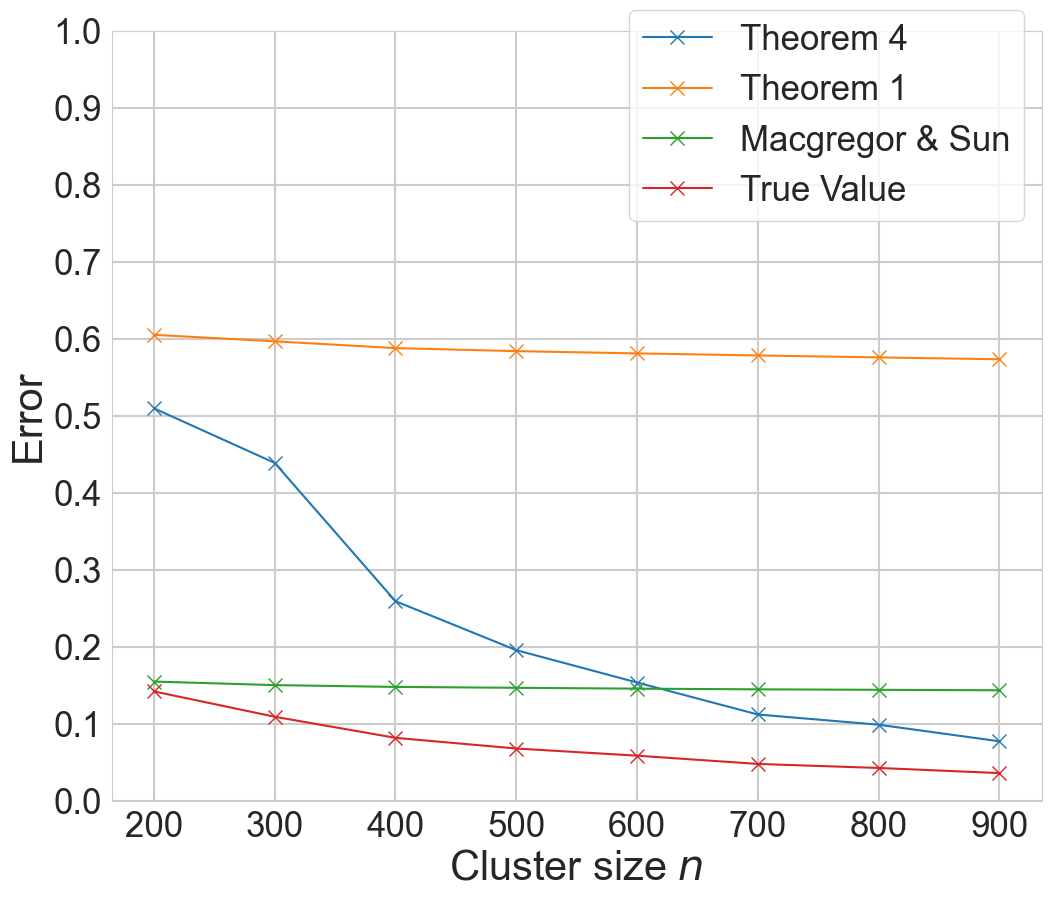

Source data for this figure (header and first rows):
, Recursive ST, General ST, $\frac{\rho(4)}{\lambda_5}$, True Value
200, 0.5096, 0.6051, 0.1548, 0.142
300, 0.4387, 0.5966, 0.1501, 0.1091
400, 0.2591, 0.5878, 0.1478, 0.08169
500, 0.1956, 0.5839, 0.1467, 0.0678
600, 0.1535, 0.5809, 0.1455, 0.05851
700, 0.112, 0.5783, 0.1447, 0.04778
800, 0.09871, 0.5757, 0.1441, 0.04256
900, 0.07719, 0.5733, 0.1434, 0.03589
